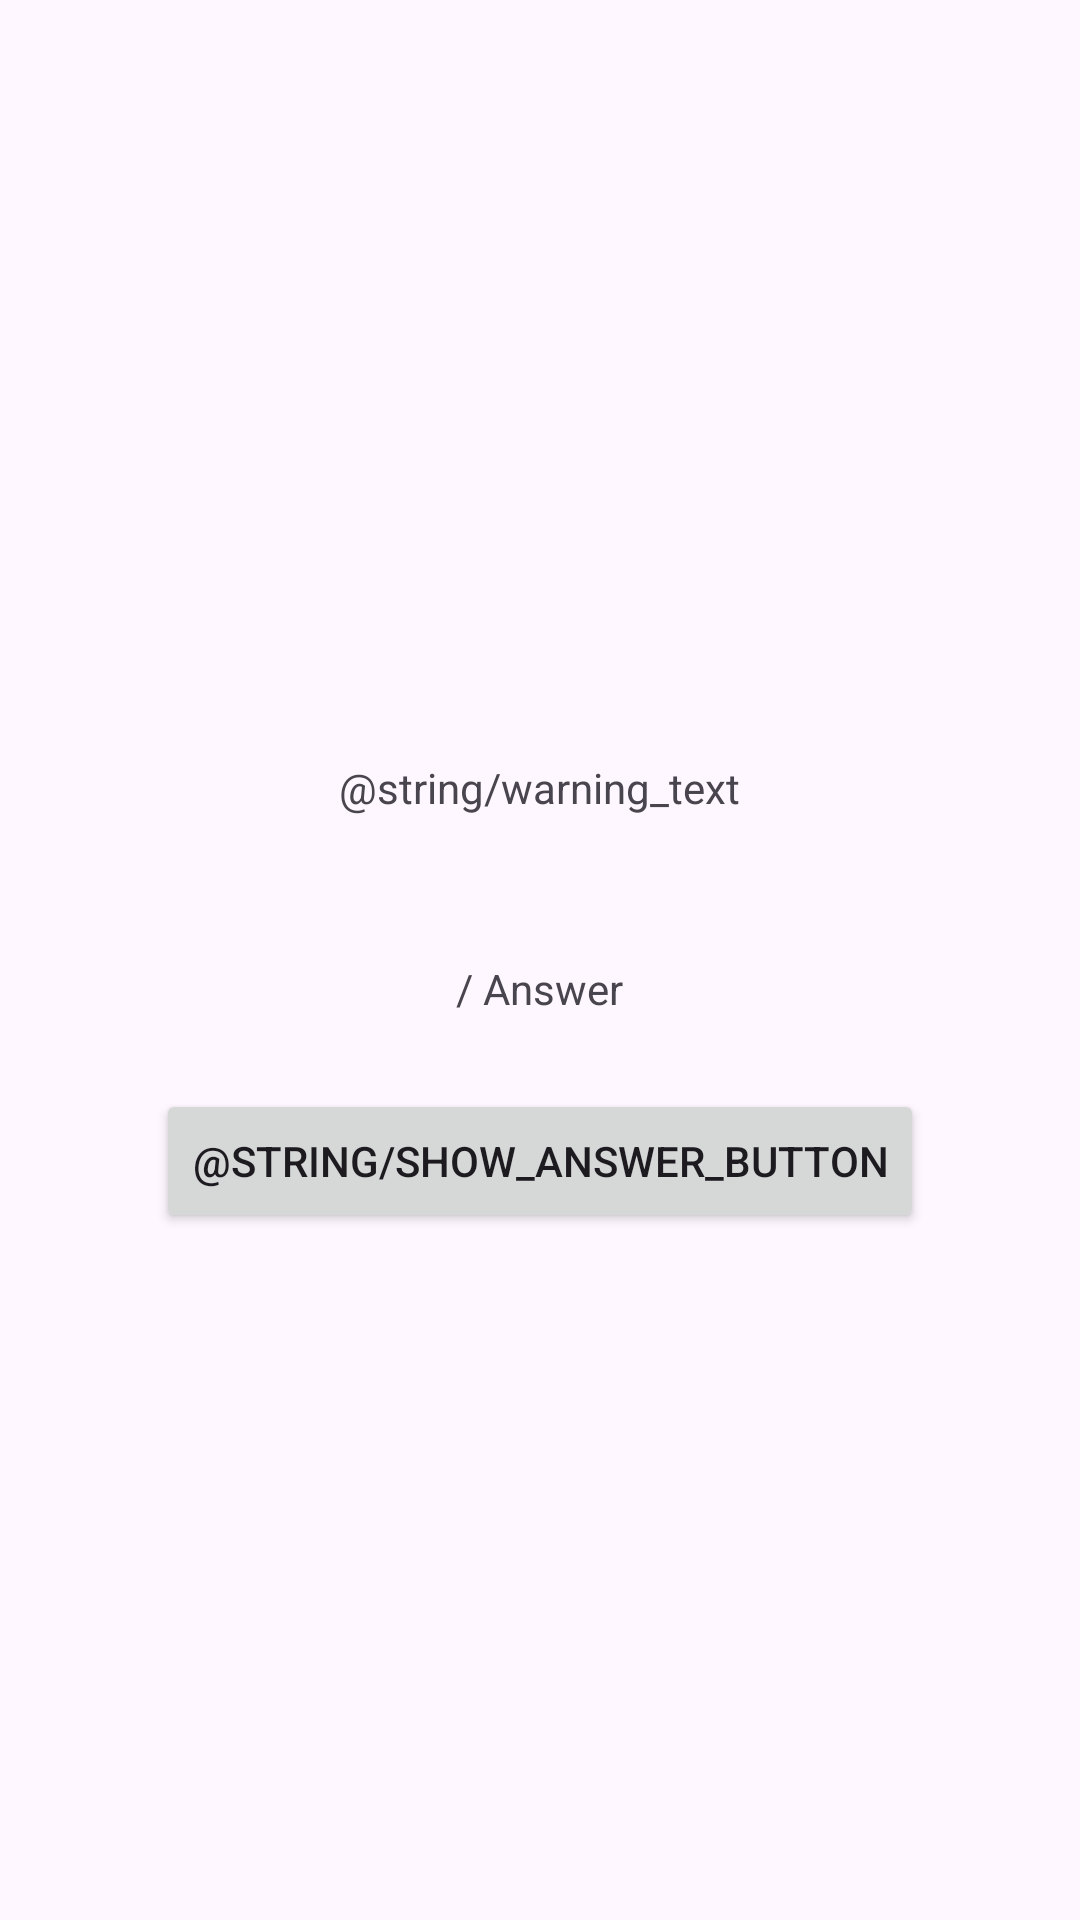

Android layout source for this screen:
<!-- AndroidManifest.xml: application theme Theme.QeoQuiz -->
<!-- res/layout/activity_cheat.xml -->
<?xml version="1.0" encoding="utf-8"?>
<LinearLayout xmlns:android="http://schemas.android.com/apk/res/android"
    xmlns:tools="http://schemas.android.com/tools"
    android:layout_width="match_parent"
    android:layout_height="match_parent"
    android:gravity="center"
    android:orientation="vertical"
    tools:context=".CheatActivity">

    <TextView
        android:layout_width="wrap_content"
        android:layout_height="wrap_content"
        android:padding="24dp"
        android:text="@string/warning_text">
    </TextView>

    <TextView
        android:id ="@+id/answer_text_view"
        android:layout_width="wrap_content"
        android:layout_height="wrap_content"
        android:padding="24dp"
        android:text = "/ Answer">
    </TextView>

    <Button
        android:id ="@+id/show_answer_button"
        android:layout_width="wrap_content"
        android:layout_height="wrap_content"
        android:text="@string/show_answer_button">
    </Button>


</LinearLayout>
<!-- resources referenced by this layout -->
<resources>
  <style name="Theme.QeoQuiz" parent="Base.Theme.QeoQuiz" />
  <style name="Base.Theme.QeoQuiz" parent="Theme.Material3.DayNight.NoActionBar">
          
          
      </style>
</resources>
